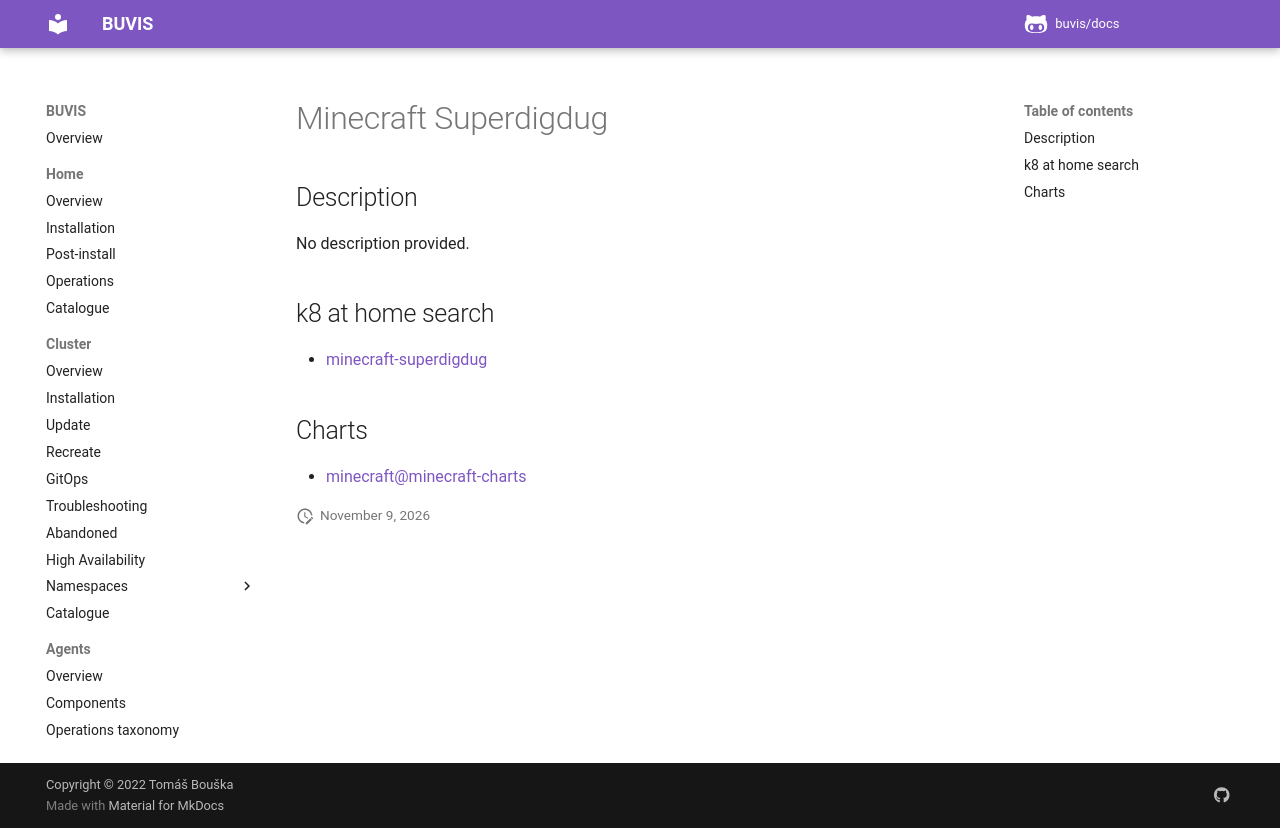

repository: buvis/docs · page: cluster/catalogue/minecraft-superdigdug/index.html · generator: mkdocs

# Minecraft Superdigdug

## Description

No description provided.

## k8 at home search

- [minecraft-superdigdug](https://nanne.dev/k8s-at-home-search/#/minecraft-superdigdug)

## Charts

- [minecraft@minecraft-charts](https://itzg.github.io/minecraft-server-charts/)
